Photos from the image-classification dataset "Alzheimer_Binary" in the GitHub repository bam841/Brain_demented-NonDementedIdentifier. Its 2 classes are: demented, non demented.

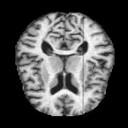
Label: demented

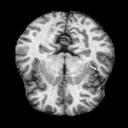
Label: non demented

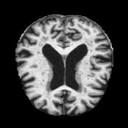
Label: non demented

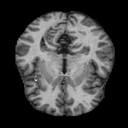
Label: non demented

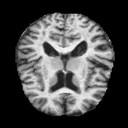
Label: demented

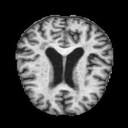
Label: demented
